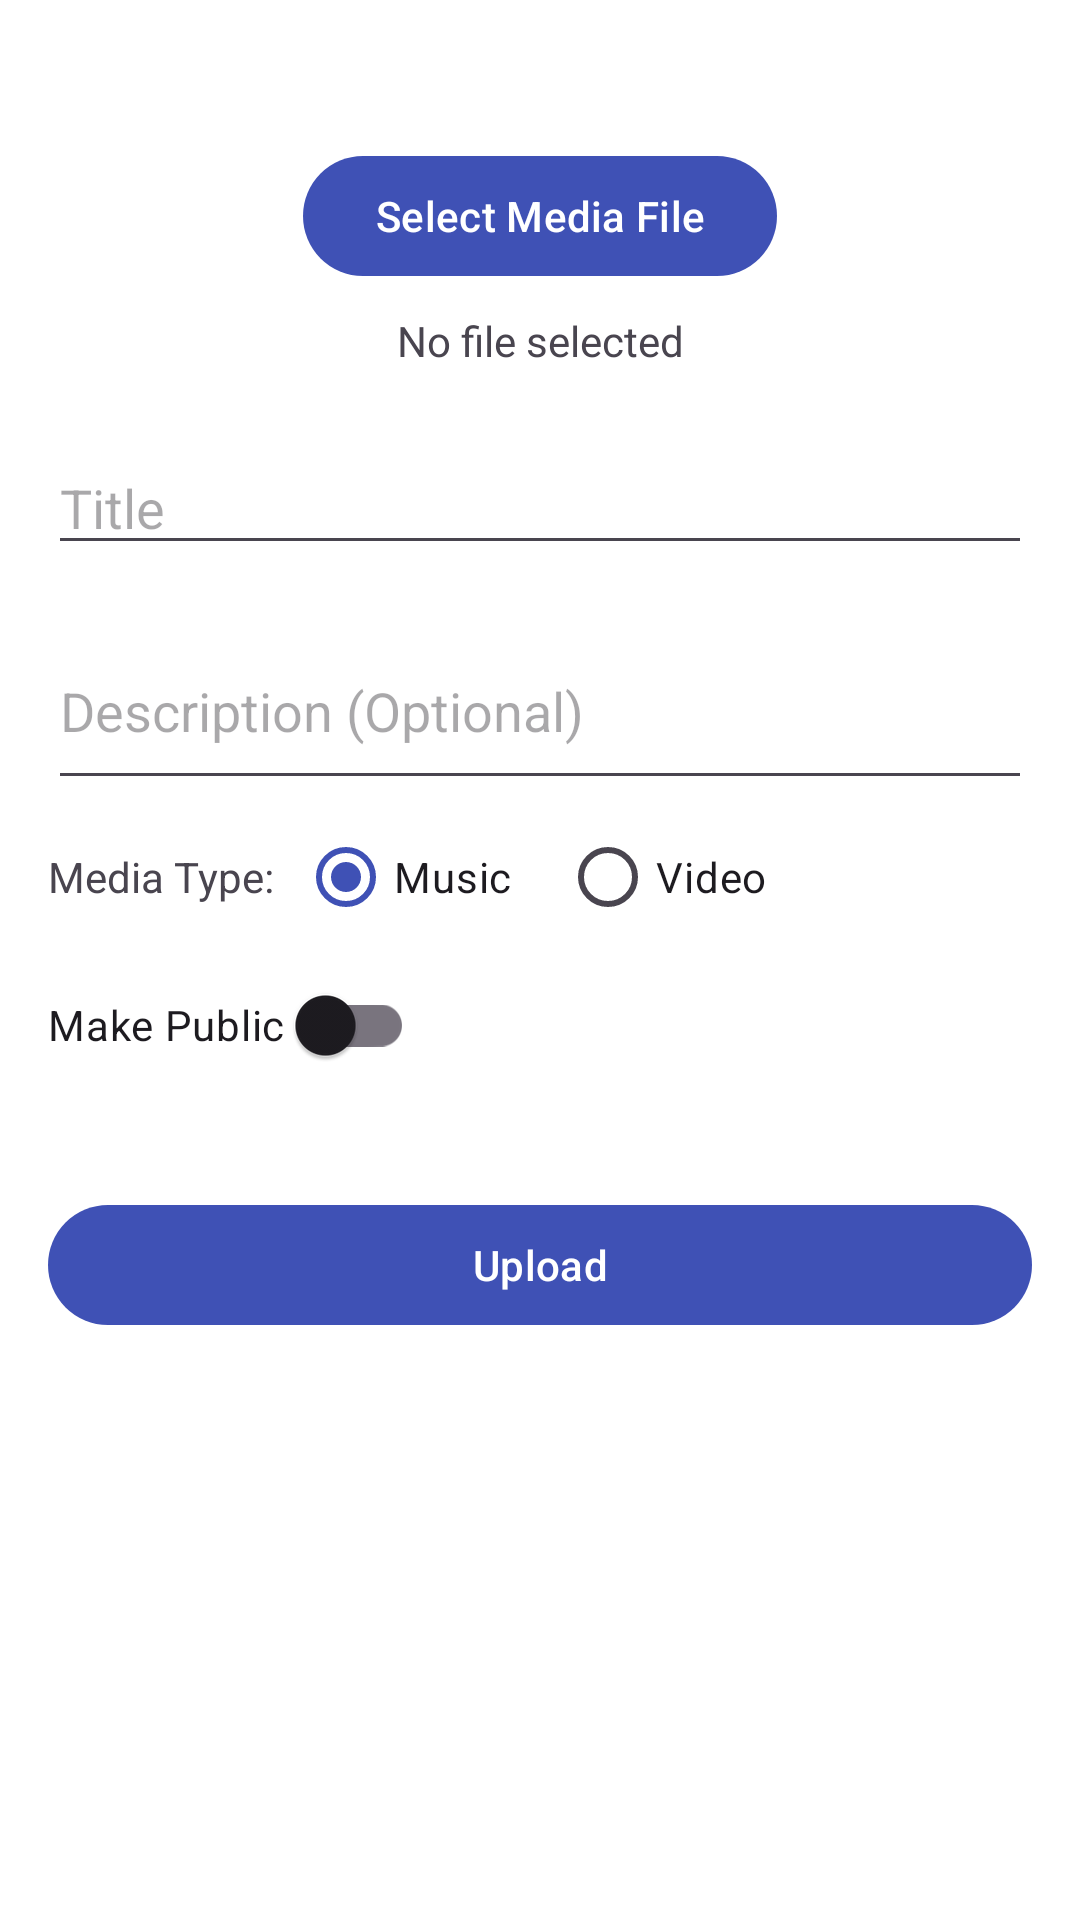

Reconstruct the res/layout file that produces this screen, plus the resources it refers to.
<!-- AndroidManifest.xml: application theme Theme.StreamApp -->
<!-- res/layout/activity_upload.xml -->
<?xml version="1.0" encoding="utf-8"?>
<androidx.constraintlayout.widget.ConstraintLayout xmlns:android="http://schemas.android.com/apk/res/android"
    xmlns:app="http://schemas.android.com/apk/res-auto"
    xmlns:tools="http://schemas.android.com/tools"
    android:layout_width="match_parent"
    android:layout_height="match_parent"
    android:padding="16dp"
    tools:context=".activity.UploadActivity"> 

    <Button
        android:id="@+id/btnSelectFile"
        android:layout_width="wrap_content"
        android:layout_height="wrap_content"
        android:layout_marginTop="32dp"
        android:text="Select Media File"
        app:layout_constraintEnd_toEndOf="parent"
        app:layout_constraintStart_toStartOf="parent"
        app:layout_constraintTop_toTopOf="parent" />

    <TextView
        android:id="@+id/tvSelectedFileName"
        android:layout_width="0dp"
        android:layout_height="wrap_content"
        android:layout_marginTop="8dp"
        android:gravity="center"
        android:text="No file selected"
        app:layout_constraintEnd_toEndOf="parent"
        app:layout_constraintStart_toStartOf="parent"
        app:layout_constraintTop_toBottomOf="@+id/btnSelectFile" />

    <EditText
        android:id="@+id/etUploadTitle"
        android:layout_width="0dp"
        android:layout_height="wrap_content"
        android:layout_marginTop="24dp"
        android:hint="Title"
        android:inputType="textCapSentences"
        app:layout_constraintEnd_toEndOf="parent"
        app:layout_constraintStart_toStartOf="parent"
        app:layout_constraintTop_toBottomOf="@+id/tvSelectedFileName" />

    <EditText
        android:id="@+id/etUploadDescription"
        android:layout_width="0dp"
        android:layout_height="wrap_content"
        android:layout_marginTop="16dp"
        android:hint="Description (Optional)"
        android:inputType="textCapSentences|textMultiLine"
        android:minLines="2"
        app:layout_constraintEnd_toEndOf="parent"
        app:layout_constraintStart_toStartOf="parent"
        app:layout_constraintTop_toBottomOf="@+id/etUploadTitle" />

    <TextView
        android:id="@+id/tvMediaTypeLabel"
        android:layout_width="wrap_content"
        android:layout_height="wrap_content"
        android:layout_marginTop="16dp"
        android:text="Media Type:"
        app:layout_constraintStart_toStartOf="parent"
        app:layout_constraintTop_toBottomOf="@+id/etUploadDescription" />

    <RadioGroup
        android:id="@+id/rgMediaType"
        android:layout_width="0dp"
        android:layout_height="wrap_content"
        android:orientation="horizontal"
        android:layout_marginStart="8dp"
        app:layout_constraintEnd_toEndOf="parent"
        app:layout_constraintStart_toEndOf="@+id/tvMediaTypeLabel"
        app:layout_constraintTop_toTopOf="@+id/tvMediaTypeLabel"
        app:layout_constraintBottom_toBottomOf="@+id/tvMediaTypeLabel">

        <RadioButton
            android:id="@+id/rbMusic"
            android:layout_width="wrap_content"
            android:layout_height="wrap_content"
            android:text="Music"
            android:checked="true"/> 

        <RadioButton
            android:id="@+id/rbVideo"
            android:layout_width="wrap_content"
            android:layout_height="wrap_content"
            android:layout_marginStart="16dp"
            android:text="Video" />
    </RadioGroup>

    <androidx.appcompat.widget.SwitchCompat
        android:id="@+id/swPublic"
        android:layout_width="wrap_content"
        android:layout_height="wrap_content"
        android:layout_marginTop="16dp"
        android:text="Make Public "
        app:layout_constraintStart_toStartOf="parent"
        app:layout_constraintTop_toBottomOf="@+id/tvMediaTypeLabel" />

    <Button
        android:id="@+id/btnUpload"
        android:layout_width="0dp"
        android:layout_height="wrap_content"
        android:layout_marginTop="32dp"
        android:text="Upload"
        app:layout_constraintEnd_toEndOf="parent"
        app:layout_constraintStart_toStartOf="parent"
        app:layout_constraintTop_toBottomOf="@+id/swPublic" />

    <ProgressBar
        android:id="@+id/progressBarUpload"
        style="?android:attr/progressBarStyleHorizontal"
        android:layout_width="0dp"
        android:layout_height="wrap_content"
        android:layout_marginTop="16dp"
        android:indeterminate="true"
        android:visibility="gone"
        app:layout_constraintEnd_toEndOf="parent"
        app:layout_constraintStart_toStartOf="parent"
        app:layout_constraintTop_toBottomOf="@+id/btnUpload"
        tools:visibility="visible"/>


</androidx.constraintlayout.widget.ConstraintLayout>
<!-- resources referenced by this layout -->
<resources>
  <style name="Theme.StreamApp" parent="Base.Theme.StreamApp" />
  <style name="Base.Theme.StreamApp" parent="Theme.Material3.DayNight.NoActionBar">
          
          
          <item name="colorPrimary">@color/indigo_primary</item>
          <item name="colorPrimaryVariant">@color/indigo_dark</item>
          <item name="colorOnPrimary">@color/white</item>
          
          <item name="colorSecondary">@color/purple_200</item>
          <item name="colorSecondaryVariant">@color/purple_700</item>
          <item name="colorOnSecondary">@color/black</item>
          
          <item name="android:colorBackground">@color/white</item>
          
          <item name="android:statusBarColor">?attr/colorPrimaryVariant</item>
      </style>
  <color name="indigo_primary">#3F51B5</color>
  <color name="indigo_dark">#303F9F</color>
  <color name="white">#FFFFFFFF</color>
  <color name="purple_200">#FFBB86FC</color>
  <color name="purple_700">#FF3700B3</color>
  <color name="black">#FF000000</color>
</resources>
